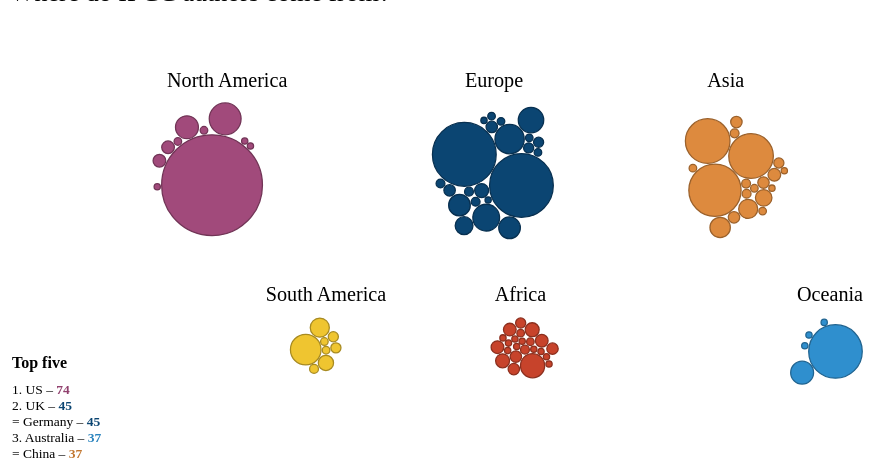
D3 v4 page, settled after 360 driven frames (6 s of simulated time); the page loaded 1 data file(s).


// ── src/script.js
// inspired by http://vallandingham.me/bubble_chart_v4/

function bubbleChart() {

    var width = 800;
    var height = 500;

    // tooltip for mouseover functionality
    var tooltip = floatingTooltip('gates_tooltip', 240);

    var center = { x: width / 2, y: height / 1.9 };

    var nodeCenters = {
        "Europe": { x: width / 2, y: height / 3.7 },
        "Africa": { x: width / 1.9, y: height / 2 },
        "North America": { x: width / 4.2, y: height / 3.7 },
        "South America": { x: width / 3, y: height / 2 },
        "Asia": { x: width / 1.4, y: height / 3.7 },
        "Oceania": { x: width / 1.23, y: height / 1.9 }
    };

    console.log(nodeCenters);

      // y locations of the year titles. nb html markup doesn't work
    var changesTitleY = {
        "North America": height / 8,
        "South America": height / 2.15,
        "Asia": height / 8,
        "Africa": height / 2.15,
        "Europe": height / 8,
        "Oceania": height / 2.15
    };

    var changesTitleX = {
        "North America": width / 4.25,
        "South America": width / 3,
        "Asia": width / 1.37,
        "Africa": width / 1.9,
        "Europe": width / 2,
        "Oceania": width / 1.2
    };

    var forceStrength = 0.07;

    // These will be set in create_nodes and create_vis
    var svg = null;
    var bubbles = null;
    var nodes = [];

    function charge(d) {
        return -Math.pow(d.radius, 2.0) * forceStrength;
    }

    var simulation = d3.forceSimulation()
    .velocityDecay(0.2)
    .force('x', d3.forceX().strength(forceStrength).x(center.x))
    .force('y', d3.forceY().strength(forceStrength).y(center.y))
    .force("collide", d3.forceCollide().radius(function(d) { return d.radius + 0.5; }).iterations(2))
    .force('charge', d3.forceManyBody().strength(charge))
    .on('tick', ticked);

    simulation.stop();

    var fillColor = d3.scaleOrdinal()
    .domain(['North America', 'South America', 'Asia', 'Europe', 'Oceania', 'Africa'])
    .range(['#A14A7b', '#EFC530', "#dd8a3e", "#0b4572", "#2f8fce", "#C7432B" ]);

    function createNodes(rawData) {

        var maxAmount = d3.max(rawData, function (d) { return +d.count; });

        var radiusScale = d3.scalePow()
        //.exponent(0.5)
        .range([2, 40])
        .domain([0, maxAmount]);

        var myNodes = rawData.map(function (d) {
            return {
                id: d.id,
                radius: radiusScale(+d.count),
                value: +d.count, // determines size
                group: d.continent,         // will determine colour and position
                country: d.country,
                x: Math.random() * 900,
                y: Math.random() * 800
            };
          });

        // sort them to prevent occlusion of smaller nodes.
        myNodes.sort(function (a, b) { return b.value - a.value; });

        return myNodes;

    }

    var chart = function chart(selector, rawData) {

        nodes = createNodes(rawData);

        svg = d3.select(selector)
        .append('svg')
        .attr("viewBox", "0 0 " + (width) + " " + (height))
        .attr("preserveAspectRatio", "xMidYMid meet");

        bubbles = svg.selectAll('.bubble')
        .data(nodes, function (d) { return d.id; });

        var bubblesE = bubbles.enter().append('circle')
        .classed('bubble', true)
        .attr('fill', function (d) { return fillColor(d.group); })
        .attr('r', 0)  // initial radius zero to allow transition
        .attr('class', function(d) { 
          return "bubble " + d.group 
        })
        .attr('stroke', function (d) { return d3.rgb(fillColor(d.group)).darker(); })
        .attr('stroke-width', 1)
        .on('mouseover', mouseover)
        .on('mouseout', mouseout)
        .call(d3.drag()
          .on("start", dragstarted)
          .on("drag", dragged)
          .on("end", dragended));

        // drag actions

        function dragstarted(d) {
            if (!d3.event.active) simulation.alphaTarget(0.3).restart();
            d.fx = d.x;
            d.fy = d.y;
        }
        
        function dragged(d) {
            d.fx = d3.event.x;
            d.fy = d3.event.y;
        }
        
        function dragended(d) {
            if (!d3.event.active) simulation.alphaTarget(0);
            d.fx = null;
            d.fy = null;
        }
        
        bubbles = bubbles.merge(bubblesE);

        bubbles.transition()
        .duration(2000)
        .attr('r', function (d) { return d.radius; });

        // function addLabels (d) {
        //     bubbles.append("text")
        //     .classed()
        //     .text(function(d) { return d.country; })
        //     .style("font-size", function(d) { return Math.min(2 * d.radius, (2 * d.radius - 8) / this.getComputedTextLength() * 24) + "px"; })
        //     .attr("dy", ".35em");
        // }

        simulation.nodes(nodes);

        splitBubbles();

        // setTimeout(addLabels(), 2500);
        

    }

        function ticked() {
            bubbles
              .attr("cx", function(d) { return d.x = Math.max((d.radius+5), Math.min(width - (d.radius+5), d.x)); })
              .attr("cy", function(d) { return d.y = Math.max((d.radius+5), Math.min(height - (d.radius+5), d.y)); });
        }
        
          /*
           * Provides a y value for each node to be used with the split by year
           * y force.
           */
        function nodePosY(d) {
            return nodeCenters[d.group].y;
        }
    
        // add extra one for the x position
    
        function nodePosX(d) {
        return nodeCenters[d.group].x;
        }

        function splitBubbles() {

            showChangeTitles();

                    // @v4 Reset the 'y' force to draw the bubbles to their year centers
            simulation.force('y', d3.forceY().strength(forceStrength).y(nodePosY));

            simulation.force('x', d3.forceX().strength(forceStrength).x(nodePosX));

            // @v4 We can reset the alpha value and restart the simulation
            simulation.alpha(1).restart();

        }

        function showChangeTitles() {
            // Another way to do this would be to create
            // the change texts once and then just hide them.
            var changesData = d3.keys(changesTitleY);
            var changes = svg.selectAll('.change')
              .data(changesData);
        
            changes.enter().append('text')
              .attr('class', 'change')
              .attr('x', function (d) { return changesTitleX[d]; })
              .attr('y', function (d) { return changesTitleY[d]; })
              .attr('text-anchor', 'middle')
              .text(function (d) { return d; });
        }



        function mouseover(d) {

            d3.select(this)
            .attr('stroke', 'black')
            .attr('opacity', 0.7);

            var content = '<h3>' +
                        d.country +
                        '</h3>' +
                        '<span class="name">Authors: </span><span class="value">' +
                        d.value +
                        '</span>';

            tooltip.showTooltip(content, d3.event);
        }

        function mouseout(d) {

            // reset outline
            d3.select(this)
            .attr('stroke', d3.rgb(fillColor(d.group)).darker())
            .attr('opacity', 1);

            tooltip.hideTooltip();
        }

        return chart;


}

var myBubbleChart = bubbleChart();

function display(error, data) {
    if (error) {
      console.log(error);
    }
  
    myBubbleChart('#bubble-chart', data);
}

// Load the data.
d3.csv('data/authors.csv', display);

// ── src/tooltip.js
function floatingTooltip(tooltipId, width) {
    // Local variable to hold tooltip div for
    // manipulation in other functions.
    var tt = d3.select('body')
      .append('div')
      .attr('class', 'tooltip')
      .attr('id', tooltipId)
      .style('pointer-events', 'visibleFill'); // change to visibleFill so can add event listeners
    
    // create container for polygon
    
    var tipContainer = d3.select("body")
      .append("svg")
      .attr('class', 'tip-container');
  
    var tip = tipContainer.append('polygon') // attempt to add pointer to tooltip
      .attr("points", "0,50 15,20 30,50 0,50")
      .style("fill", "white")
      .style("stroke", "white")
      .style("stroke-width", "4px")
      .style("stroke-linejoin", "round")
      .style('pointer-events', 'none'); 
  
    // Set a width if it is provided.
    if (width) {
      tt.style('width', width);
    }
  
    // Initially it is hidden.
    hideTooltip();
  
    function showTooltip(content, event) {
      tt.style('opacity', 1.0)
        .html(content);
  
      tip.style('opacity', 1.0);
  
      updatePosition(event);
    }
  
    function showTip() {
    }
  
    /*
     * Hide the tooltip div.
     */
    function hideTooltip() {
      tt.style('opacity', 0.0);
      tip.style('opacity', 0.0);
    }
  
    /*
     * Figure out where to place the tooltip
     * based on d3 mouse event.
     */
    function updatePosition(event) {
      var xOffset = -45;
      var yOffset = 25;
  
      // retrieves width and height of tooltips
  
      var ttw = tt.style('width');
      var tth = tt.style('height');
  
      // the number of pixels at which the document is currently scrolled horizontally or vertically
  
      var wscrY = window.scrollY;
      var wscrX = window.scrollX;
  
      // clientX retreives horizontal coordinate or application area, regardless of how page is scrolled horizontally
      // event.pageX = The mouse position relative to the left edge of the document - counting scroll
      // A ternary operator is used as shorthand of an if/else statement. 
      // It is written with the syntax of a question mark (?) followed by a colon (:)
      // document.all is a bit like documentGetElementById
  
      var curX = (document.all) ? event.clientX + wscrX : event.pageX;
      var curY = (document.all) ? event.clientY + wscrY : event.pageY;
  
      // works out the position of the tooltip from the left
      var ttleft = ((curX - wscrX + xOffset * 2 + ttw) > window.innerWidth) ?
                   curX - ttw - xOffset * 2 : curX + xOffset;
  
      if (ttleft < wscrX + xOffset) {
        ttleft = wscrX + xOffset;
      }
      
      // works out the position of the tooltip from the top
      var tttop = ((curY - wscrY + yOffset * 2 + tth) > window.innerHeight) ?
                  curY - tth - yOffset * 2 : curY + yOffset;
  
      if (tttop < wscrY + yOffset) {
        tttop = curY + yOffset;
      }
  
      tt
        .style('top', tttop + 'px')
        .style('left', ttleft + 'px');
  
      tipContainer.style('top', (tttop - 30) + 'px')
        .style('left', (ttleft + 30) + 'px');
    }
  
    return {
      showTooltip: showTooltip,
      hideTooltip: hideTooltip,
      updatePosition: updatePosition
    };
  }

### data: data/authors.csv
country, count, continent
Algeria, 6, Africa
Argentina, 11, South America
Australia, 38, Oceania
Austria, 7, Europe
Bahamas, 1, North America
Bangladesh, 3, Asia
Belgium, 5, Europe
Benin, 1, Africa
Botswana, 1, Africa
Brazil, 20, South America
Cameroon, 1, Africa
Canada, 21, North America
Chile, 8, South America
China, 37, Asia
Colombia, 3, South America
Cook Islands, 1, Oceania
Costa Rica, 1, North America
Cuba, 6, North America
Czech Republic, 2, Europe
Denmark, 4, Europe
Dominican Republic, 2, North America
Ecuador, 2, South America
Egypt, 2, Africa
Eritrea, 1, Africa
Ethiopia, 5, Africa
Finland, 4, Europe
France, 19, Europe
Gambia, 1, Africa
Germany, 46, Europe
Ghana, 5, Africa
Greece, 3, Europe
Guatemala, 1, North America
Hungary, 2, Europe
Iceland, 1, Europe
India, 31, Asia
Indonesia, 9, Asia
Iran, 4, Asia
Ireland, 2, Europe
Israel, 1, Asia
Italy, 13, Europe
Jamaica, 6, North America
Japan, 31, Asia
Kenya, 2, Africa
Madagascar, 1, Africa
Malaysia, 5, Asia
Maldives, 3, Asia
Mauritania, 1, Africa
Mexico, 14, North America
Morocco, 7, Africa
Mozambique, 1, Africa
Nepal, 2, Asia
Netherlands, 16, Europe
New Zealand, 14, Oceania
Nigeria, 7, Africa
Norway, 13, Europe
Pakistan, 6, Asia
Palau, 1, Oceania
Peru, 4, South America
Philippines, 5, Asia
Poland, 3, Europe
... 27 more rows